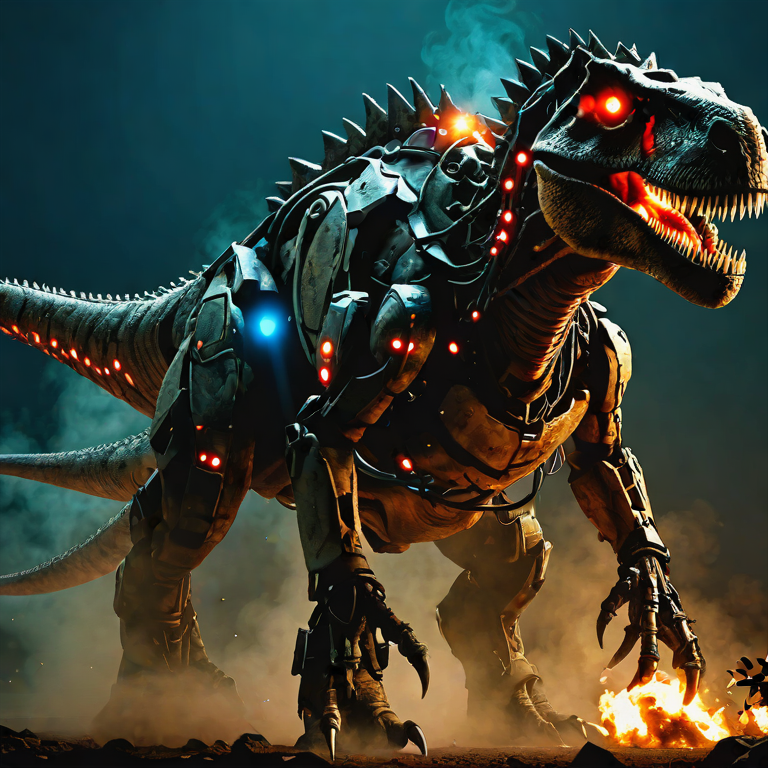
Generation parameters embedded in this image by AUTOMATIC1111 Stable Diffusion web UI or a fork of it (Forge, ...) (PNG 'parameters' text chunk):
'robotic t-rex dinosaur, wearing robotic armor, (glowing eyes with smoke),((masterpiece)), (sci-fi background), night'
Negative prompt: 'blurry, blur, text, watermark, render, 3D, NSFW, nude, CGI, monochrome, B&W, cartoon, painting, smooth, plastic, blurry, low-resolution, deep-fried, oversaturated'
Steps: 5, CFG scale: 1.800000, Seed: 42, Size: 768x768, Model: sdxl_turbo_q8_0.gguf, RNG: cuda, Sampler: euler_a, Version: stable-diffusion.cpp